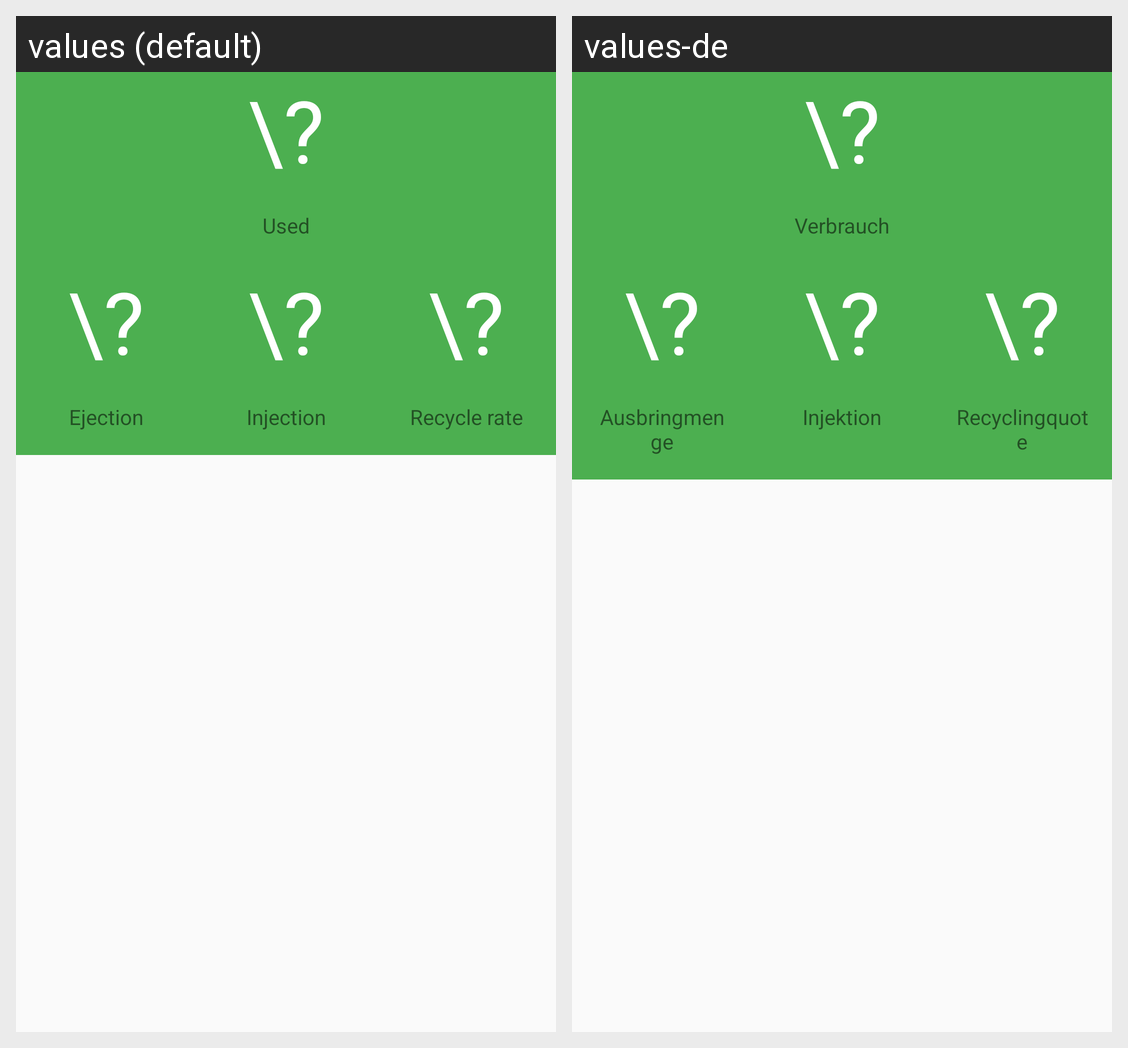

Here is an Android app screen in its default locale and in the app's own translations. Write out the translated-string differences for the strings that appear on this screen.
Android screen res/layout/fragment_run_active.xml rendered under 2 locales, left to right: values (default), values-de. Device: Nexus 5 (rendered at 1080×1920; each locale shown at half size, 540×960, under a caption strip naming it); theme AppTheme.
Strings drawn on this screen, with the default value and each locale's value (text and hints the layout hard-codes, and strings that could not be matched under every locale, appear in the picture but are not listed):

used_label
  values: Used
  values-de: Verbrauch

ejection_label
  values: Ejection
  values-de: Ausbringmenge

injection_label
  values: Injection
  values-de: Injektion

recycle_rate_label
  values: Recycle rate
  values-de: Recyclingquote
